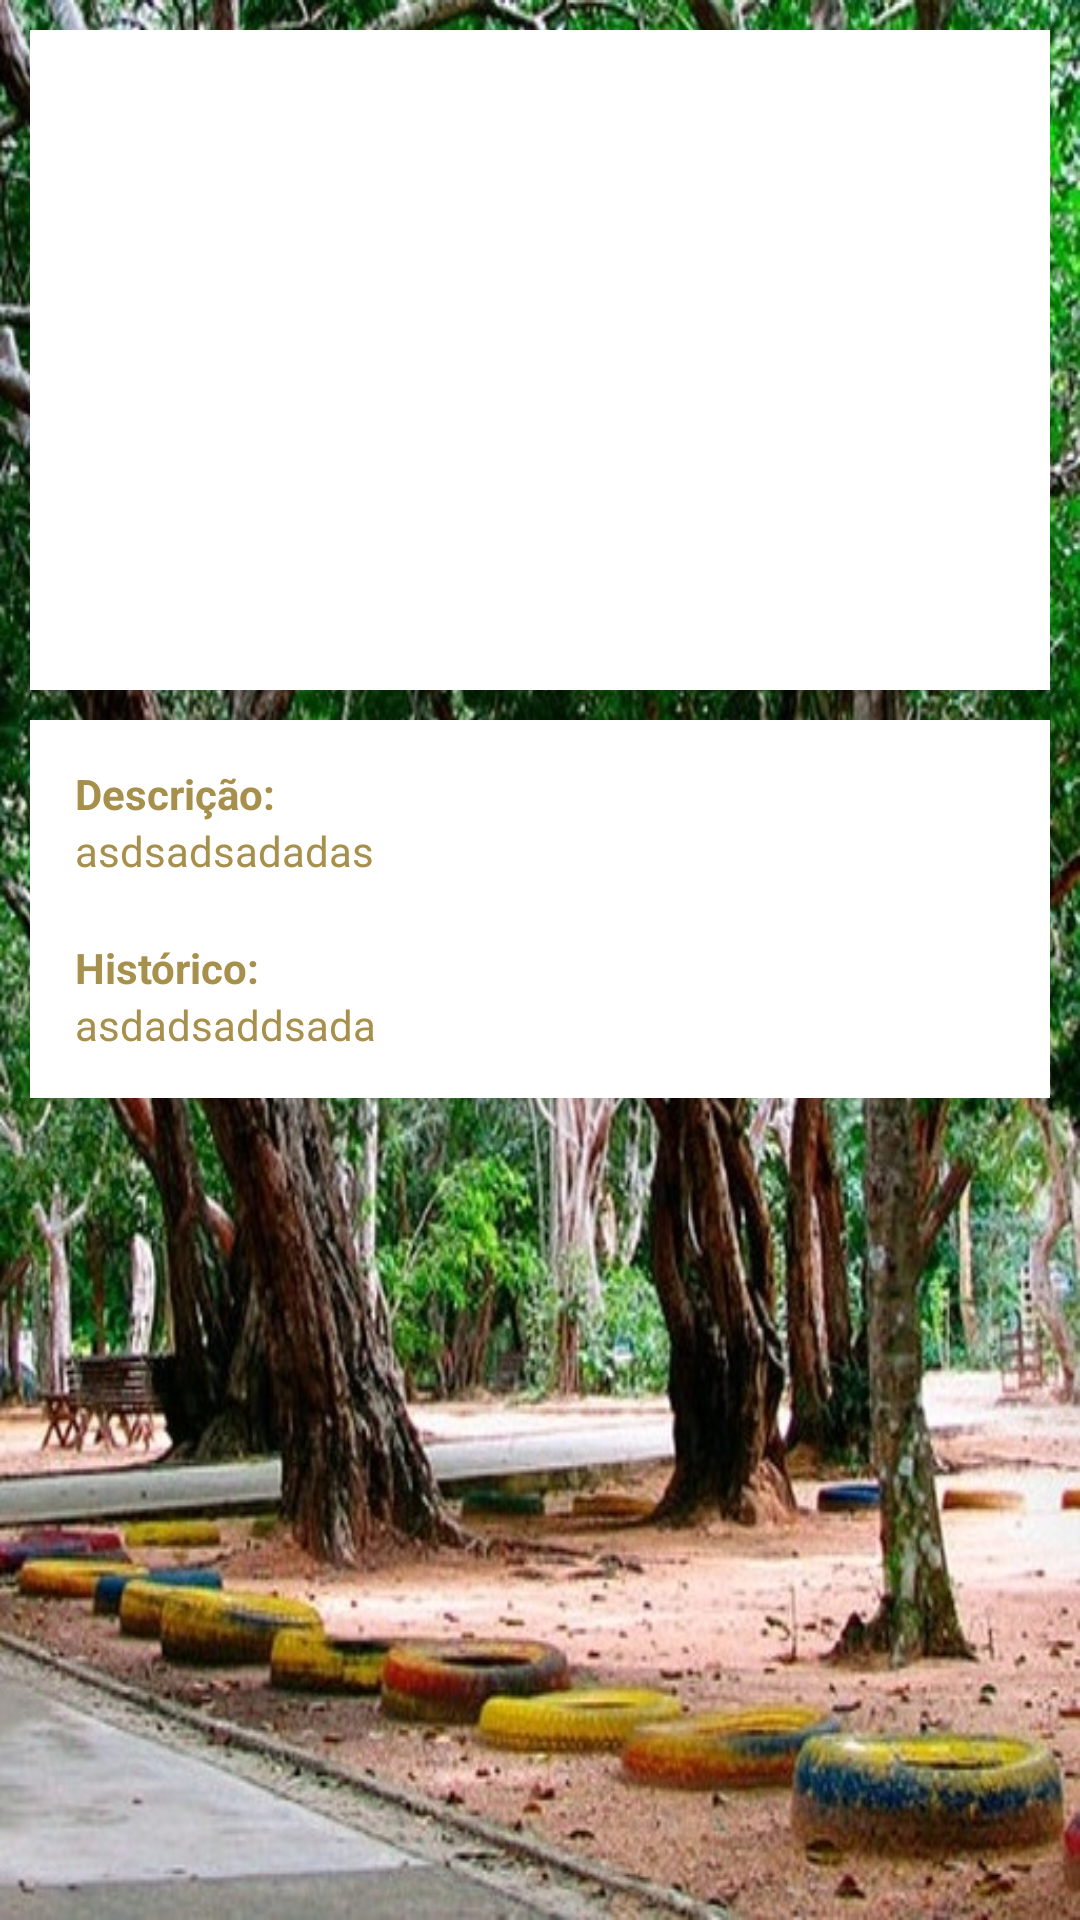

This screen was rendered from an Android layout file. Write that file and the resources it references.
<!-- AndroidManifest.xml: activity theme AppTheme -->
<!-- res/layout/activity_flora_detalhe.xml -->
<?xml version="1.0" encoding="utf-8"?>
<LinearLayout xmlns:android="http://schemas.android.com/apk/res/android"
    xmlns:tools="http://schemas.android.com/tools"
    android:layout_width="match_parent"
    android:layout_height="match_parent"
    android:padding="10dp"
    android:orientation="vertical"
    android:background="@drawable/florabgdetalhe"
    tools:context="com.example.fernando.myapplication.FloraDetalheActivity">

    <LinearLayout
        android:layout_width="match_parent"
        android:layout_height="wrap_content"
        android:background="#FFFFFF"
        android:orientation="vertical"
        android:padding="10dp">

        <ImageView
            android:id="@+id/imageFloraDetalhe"
            android:layout_width="match_parent"
            android:layout_height="200dp" />

        </LinearLayout>

    <ScrollView
        android:layout_width="match_parent"
        android:layout_height="match_parent"
        android:layout_marginTop="10dp">

        <LinearLayout
            android:layout_width="match_parent"
            android:layout_height="wrap_content"
            android:background="#FFFFFF"
            android:orientation="vertical"
            android:padding="15dp" >

            <TextView
                android:layout_width="match_parent"
                android:layout_height="wrap_content"
                android:textStyle="bold"
                android:textColor="#A7904C"
                android:text="Descrição:"/>

            <TextView
                android:id="@+id/textViewDescricacaoFlora"
                android:layout_width="match_parent"
                android:layout_height="wrap_content"
                android:text="asdsadsadadas"
                android:textColor="#A7904C"
                android:layout_marginBottom="20dp"/>

            <TextView
                android:layout_width="match_parent"
                android:layout_height="wrap_content"
                android:textStyle="bold"
                android:textColor="#A7904C"
                android:text="Histórico:"/>

            <TextView
                android:id="@+id/textViewHistoricoFlora"
                android:layout_width="match_parent"
                android:layout_height="wrap_content"
                android:textColor="#A7904C"
                android:text="asdadsaddsada"/>

        </LinearLayout>

    </ScrollView>

</LinearLayout>
<!-- resources referenced by this layout -->
<resources>
  <!-- drawable florabgdetalhe: jpg bitmap (drawable, 209182 bytes) -->
  <style name="AppTheme" parent="Theme.AppCompat.Light.DarkActionBar">
          
          <item name="colorPrimary">#02331D</item>
          <item name="colorPrimaryDark">#011C10</item>
          <item name="colorAccent">#02331D</item>
      </style>
</resources>
